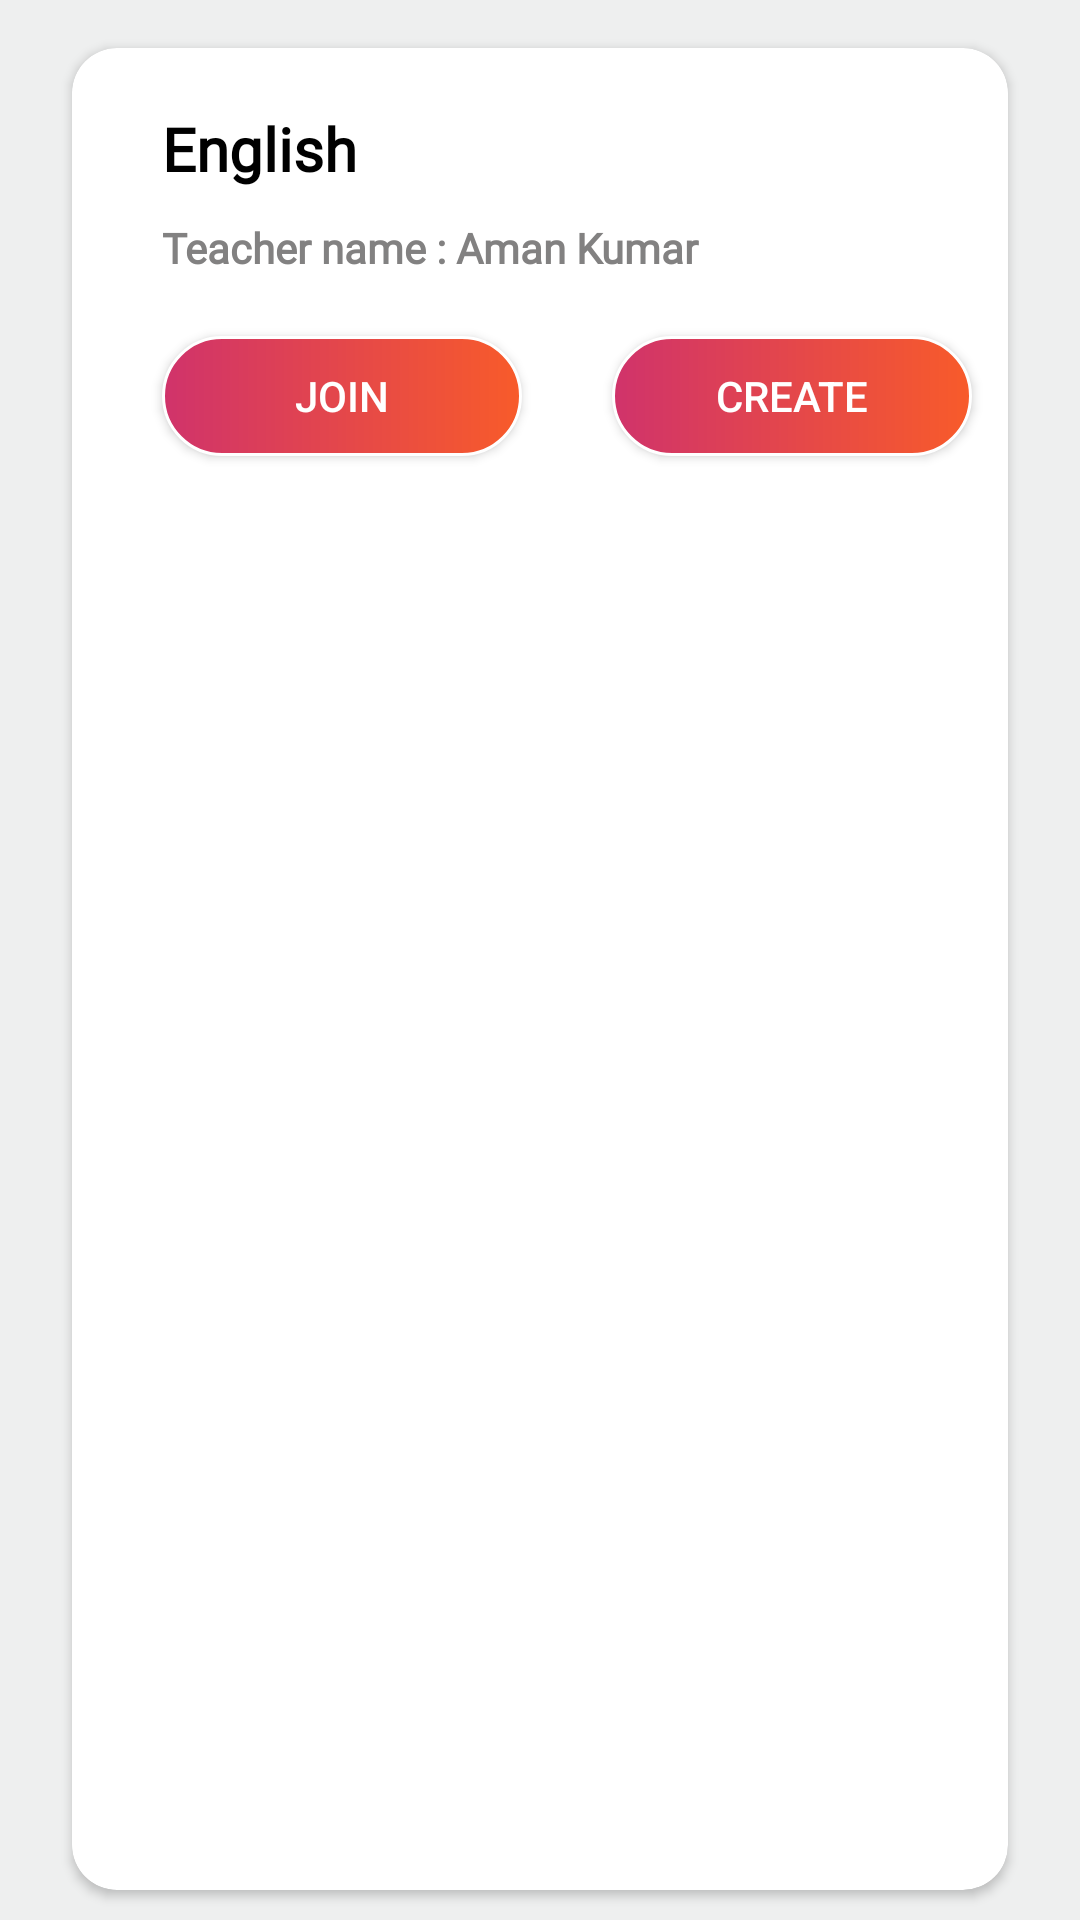

Write the Android layout XML for this screen, with the resource values it uses.
<!-- AndroidManifest.xml: application theme Theme.MyClassRoomFoundation -->
<!-- res/layout/meeting_card.xml -->
<?xml version="1.0" encoding="utf-8"?>
<androidx.constraintlayout.widget.ConstraintLayout xmlns:android="http://schemas.android.com/apk/res/android"
    xmlns:tools="http://schemas.android.com/tools"
    android:layout_width="match_parent"
    android:layout_height="wrap_content"
    android:background="#EEEFEF"
    xmlns:app="http://schemas.android.com/apk/res-auto">

    <androidx.cardview.widget.CardView
        android:layout_width="match_parent"
        android:layout_height="match_parent"
        android:layout_marginStart="24dp"
        android:layout_marginTop="16dp"
        android:layout_marginBottom="10dp"
        android:layout_marginEnd="24dp"
        android:backgroundTint="@color/white"
        android:elevation="50dp"
        app:cardCornerRadius="15dp"
        app:layout_constraintBottom_toBottomOf="parent"
        app:layout_constraintEnd_toEndOf="parent"
        app:layout_constraintStart_toStartOf="parent"
        app:layout_constraintTop_toTopOf="parent">

        <LinearLayout
            android:layout_width="match_parent"
            android:layout_height="match_parent"
            android:orientation="vertical">

            <TextView
                android:id="@+id/question"
                android:layout_width="wrap_content"
                android:layout_height="wrap_content"
                android:layout_marginStart="30dp"
                android:layout_marginTop="20dp"
                android:layout_marginEnd="30dp"
                android:fontFamily="@font/suez_one"
                android:text="English"
                android:textAlignment="textStart"
                android:textColor="@color/black"
                android:textSize="20sp"
                android:textStyle="bold" />

            <TextView
                android:id="@+id/date"
                android:layout_width="match_parent"
                android:layout_height="wrap_content"
                android:layout_marginStart="30dp"
                android:layout_marginTop="10dp"
                android:layout_marginEnd="30dp"
                android:fontFamily="@font/adamina"
                android:text="Teacher name : Aman Kumar"
                android:textAlignment="textStart"
                android:textColor="#828181"
                android:textSize="14sp"
                android:textStyle="bold" />


            <LinearLayout
                android:layout_width="match_parent"
                android:layout_height="wrap_content">

                <android.widget.Button
                    android:id="@+id/join"
                    android:layout_width="120dp"
                    android:layout_height="40dp"
                    android:layout_marginStart="30dp"
                    android:layout_marginTop="20dp"
                    android:layout_marginBottom="20dp"
                    android:textColor="@color/white"
                    android:background="@drawable/buttons"
                    android:text="Join" />

                <android.widget.Button
                    android:id="@+id/create"
                    android:layout_width="120dp"
                    android:layout_height="40dp"
                    android:layout_marginStart="30dp"
                    android:layout_marginTop="20dp"
                    android:layout_marginBottom="20dp"
                    android:textColor="@color/white"
                    android:background="@drawable/buttons"
                    android:text="Create" />

            </LinearLayout>


        </LinearLayout>


    </androidx.cardview.widget.CardView>
</androidx.constraintlayout.widget.ConstraintLayout>
<!-- resources referenced by this layout -->
<resources>
  <color name="black">#FF000000</color>
  <color name="white">#FFFFFFFF</color>
  <!-- drawable buttons (drawable) -->
  <?xml version="1.0" encoding="utf-8"?>
  <shape xmlns:android="http://schemas.android.com/apk/res/android">
  
      <corners android:radius="30dp" />
  
      <stroke
          android:width="1dp"
          android:color="@color/white" />
  
      <gradient
          android:endColor="#F85B2A"
          android:startColor="#D0336B" />
  
  </shape>
  <style name="Theme.MyClassRoomFoundation" parent="Theme.MaterialComponents.DayNight.NoActionBar">
          
          <item name="colorPrimary">@color/purple_500</item>
          <item name="colorPrimaryVariant">#000000</item>
          <item name="colorOnPrimary">@color/white</item>
          
          <item name="colorSecondary">@color/teal_200</item>
          <item name="colorSecondaryVariant">@color/teal_700</item>
          <item name="colorOnSecondary">@color/black</item>
          
          <item name="android:statusBarColor" tools:targetApi="l">?attr/colorPrimaryVariant</item>
          
      </style>
  <color name="purple_500">#FF6200EE</color>
  <color name="teal_200">#FF03DAC5</color>
  <color name="teal_700">#FF018786</color>
</resources>
